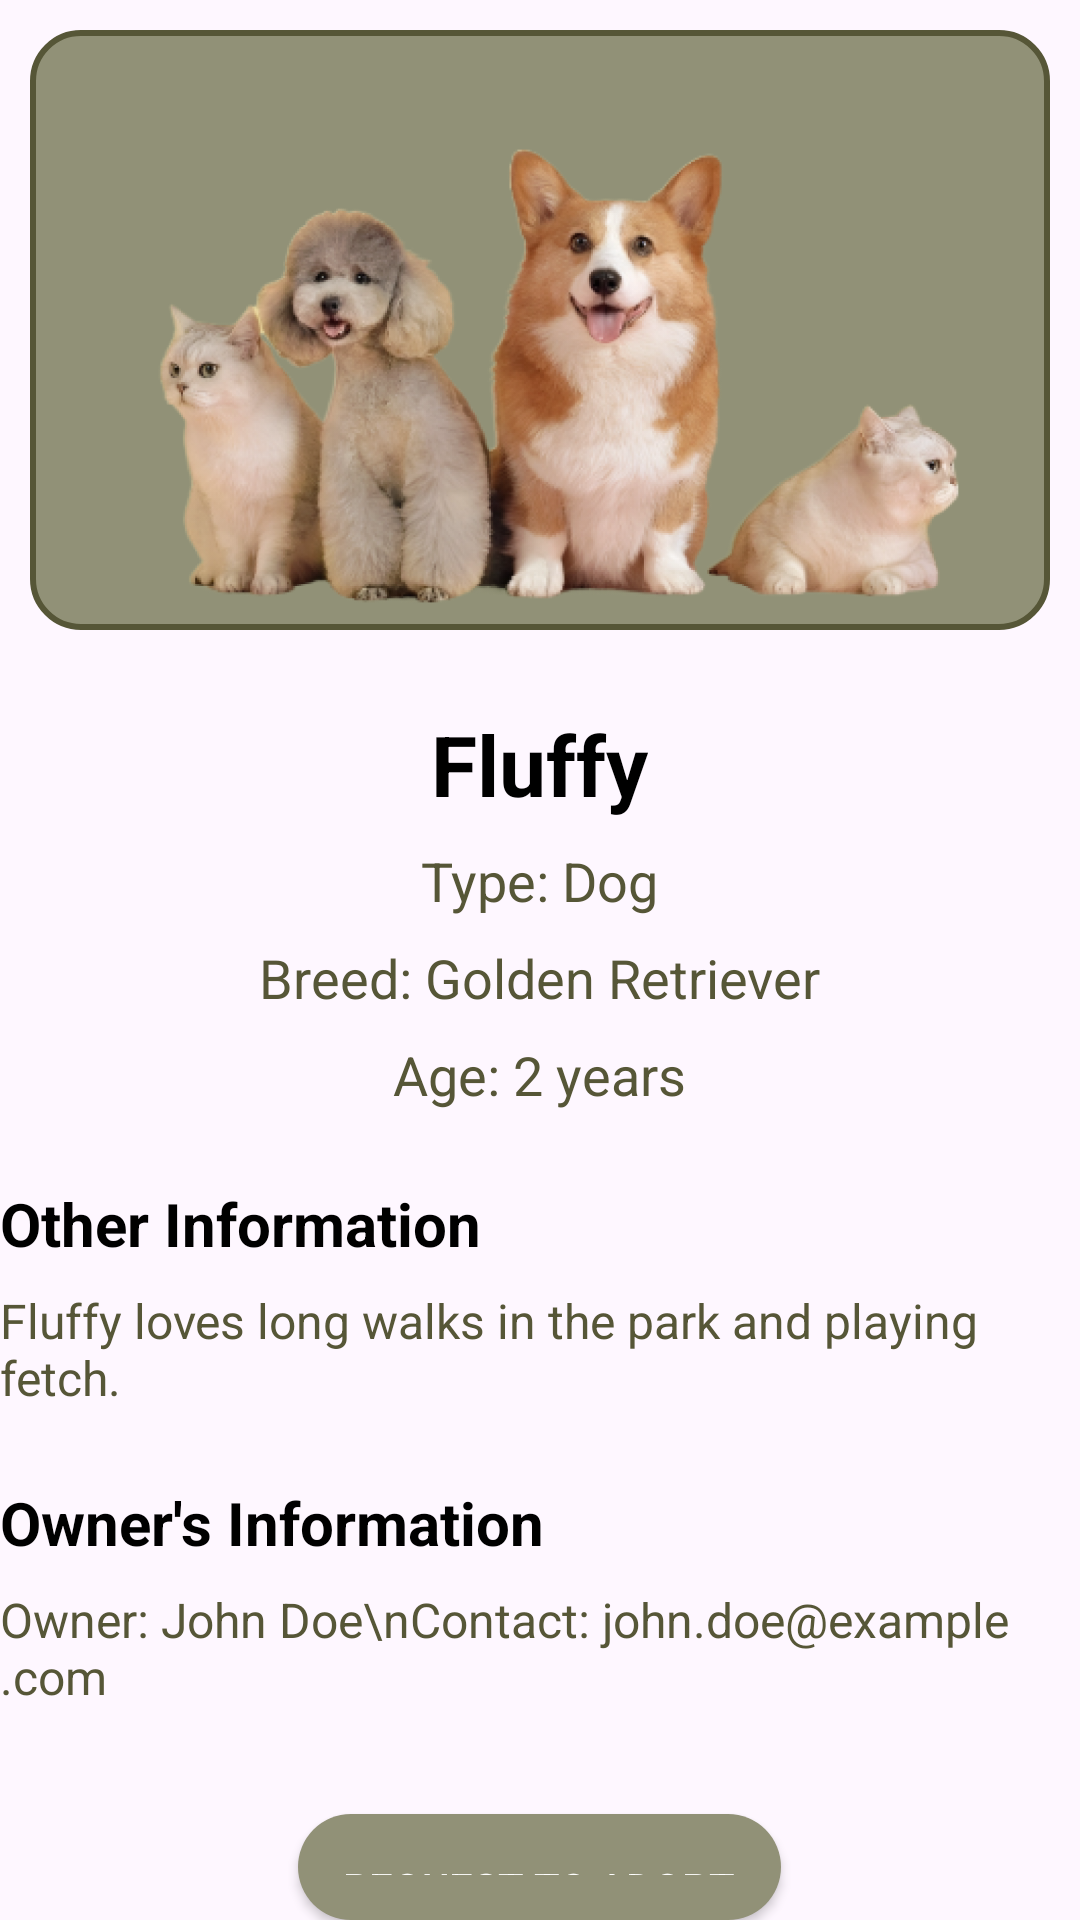

This screen was rendered from an Android layout file. Write that file and the resources it references.
<!-- AndroidManifest.xml: application theme Theme.PurrfectPet -->
<!-- res/layout/activity_pet_profile.xml -->
<?xml version="1.0" encoding="utf-8"?>
<RelativeLayout
    xmlns:android="http://schemas.android.com/apk/res/android"
    android:layout_width="match_parent"
    android:layout_height="match_parent"
    android:orientation="vertical">

    <ImageView
        android:id="@+id/imageViewPet"
        android:layout_width="match_parent"
        android:layout_height="200dp"
        android:layout_margin="10dp"
        android:scaleType="centerCrop"
        android:src="@drawable/splash"
        android:contentDescription="@string/pet_image"
        android:background="@drawable/pet_profile_image_background" />

    <TextView
        android:id="@+id/textViewName"
        android:layout_width="wrap_content"
        android:layout_height="wrap_content"
        android:layout_below="@id/imageViewPet"
        android:layout_centerHorizontal="true"
        android:layout_marginTop="16dp"
        android:text="Fluffy"
        android:textColor="@color/black"
        android:textSize="28sp"
        android:textStyle="bold" />

    <TextView
        android:id="@+id/textViewType"
        android:layout_width="wrap_content"
        android:layout_height="wrap_content"
        android:layout_below="@id/textViewName"
        android:layout_centerHorizontal="true"
        android:layout_marginTop="8dp"
        android:text="Type: Dog"
        android:textColor="@color/sec_color"
        android:textSize="18sp" />

    <TextView
        android:id="@+id/textViewBreed"
        android:layout_width="wrap_content"
        android:layout_height="wrap_content"
        android:layout_below="@id/textViewType"
        android:layout_centerHorizontal="true"
        android:layout_marginTop="8dp"
        android:text="Breed: Golden Retriever"
        android:textColor="@color/sec_color"
        android:textSize="18sp" />

    <TextView
        android:id="@+id/textViewAge"
        android:layout_width="wrap_content"
        android:layout_height="wrap_content"
        android:layout_below="@id/textViewBreed"
        android:layout_centerHorizontal="true"
        android:layout_marginTop="8dp"
        android:text="Age: 2 years"
        android:textColor="@color/sec_color"
        android:textSize="18sp" />

    
    

    <TextView
        android:id="@+id/textViewOtherInfoTitle"
        android:layout_width="wrap_content"
        android:layout_height="wrap_content"
        android:layout_below="@id/textViewAge"
        android:layout_marginTop="24dp"
        android:text="Other Information"
        android:textColor="@color/black"
        android:textSize="20sp"
        android:textStyle="bold" />

    <TextView
        android:id="@+id/textViewOtherInfo"
        android:layout_width="wrap_content"
        android:layout_height="wrap_content"
        android:layout_below="@id/textViewOtherInfoTitle"
        android:layout_marginTop="8dp"
        android:text="Fluffy loves long walks in the park and playing fetch."
        android:textColor="@color/sec_color"
        android:textSize="16sp" />

    <TextView
        android:id="@+id/textViewOwnersInfoTitle"
        android:layout_width="wrap_content"
        android:layout_height="wrap_content"
        android:layout_below="@id/textViewOtherInfo"
        android:layout_marginTop="24dp"
        android:text="Owner's Information"
        android:textColor="@color/black"
        android:textSize="20sp"
        android:textStyle="bold" />

    <TextView
        android:id="@+id/textViewOwnersInfo"
        android:layout_width="wrap_content"
        android:layout_height="wrap_content"
        android:layout_below="@id/textViewOwnersInfoTitle"
        android:layout_marginTop="8dp"
        android:text="Owner: John Doe\nContact: john.doe@example.com"
        android:textColor="@color/sec_color"
        android:textSize="16sp" />



    <Button
        android:textColor="#fff"
        android:background="@drawable/buttonstyle"
        android:layout_marginTop="35dp"
        android:layout_below="@id/textViewOwnersInfo"
        android:layout_gravity="center_horizontal"
        android:layout_width="wrap_content"
        android:layout_centerHorizontal="true"
        android:layout_height="wrap_content"
        android:text="@string/request_to_adopt"/>

</RelativeLayout>
<!-- resources referenced by this layout -->
<resources>
  <color name="black">#FF000000</color>
  <color name="sec_color">#565637</color>
  <!-- drawable buttonstyle (drawable) -->
  <?xml version="1.0" encoding="utf-8"?>
  <shape xmlns:android="http://schemas.android.com/apk/res/android">
      <solid android:color="@color/primary_color" />
      <padding android:top="15dp"
          android:left="15dp"
          android:right="15dp"
          android:bottom="15dp" />
      <corners android:radius="45dp" />
  </shape>
  <!-- drawable pet_profile_image_background (drawable) -->
  <shape xmlns:android="http://schemas.android.com/apk/res/android"
      android:shape="rectangle">
  
      
      <solid android:color="@color/primary_color" />
  
      
      <stroke
          android:width="2dp"
          android:color="@color/sec_color" />
  
      
      <corners android:radius="16dp" />
  
  </shape>
  <!-- drawable splash: png bitmap (drawable, 369538 bytes) -->
  <string name="pet_image">Pet Image</string>
  <string name="request_to_adopt">Request to Adopt</string>
  <style name="Theme.PurrfectPet" parent="Base.Theme.PurrfectPet" />
  <color name="primary_color">#919177</color>
  <style name="Base.Theme.PurrfectPet" parent="Theme.Material3.DayNight.NoActionBar">
          
           <item name="colorPrimary">@color/primary_color</item>
      </style>
</resources>
